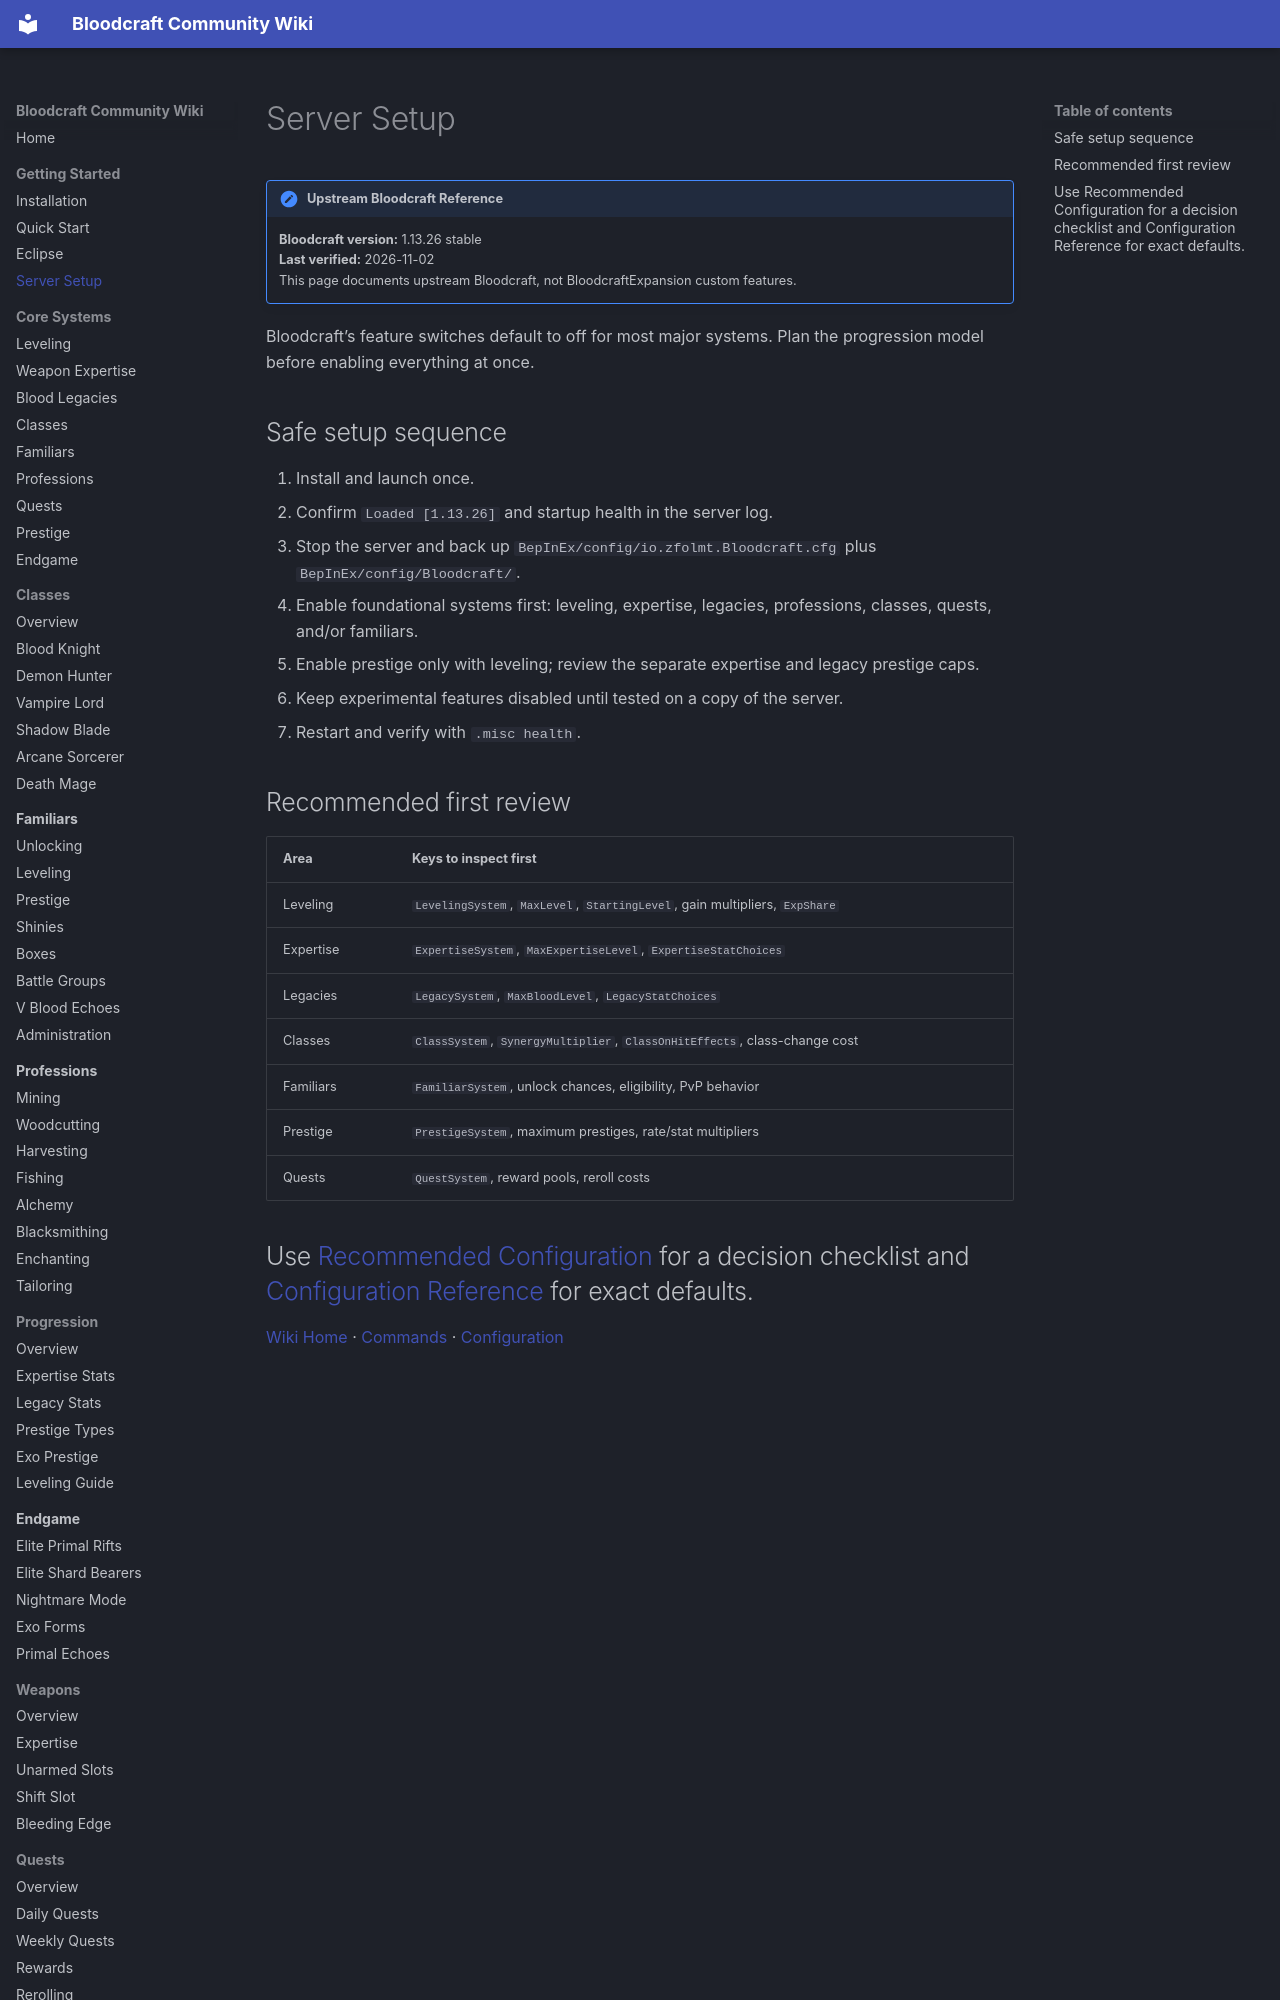

repository: lastnahaj/V-Rising · page: getting-started/SERVER-SETUP/index.html · generator: mkdocs

# Server Setup

!!! version "Upstream Bloodcraft Reference"
    **Bloodcraft version:** 1.13.26 stable<br>
    **Last verified:** 2026-11-02<br>
    This page documents upstream Bloodcraft, not BloodcraftExpansion custom features.

Bloodcraft’s feature switches default to off for most major systems. Plan the progression model before enabling everything at once.

## Safe setup sequence

1. Install and launch once.
2. Confirm `Loaded [1.13.26]` and startup health in the server log.
3. Stop the server and back up `BepInEx/config/io.zfolmt.Bloodcraft.cfg` plus `BepInEx/config/Bloodcraft/`.
4. Enable foundational systems first: leveling, expertise, legacies, professions, classes, quests, and/or familiars.
5. Enable prestige only with leveling; review the separate expertise and legacy prestige caps.
6. Keep experimental features disabled until tested on a copy of the server.
7. Restart and verify with `.misc health`.
